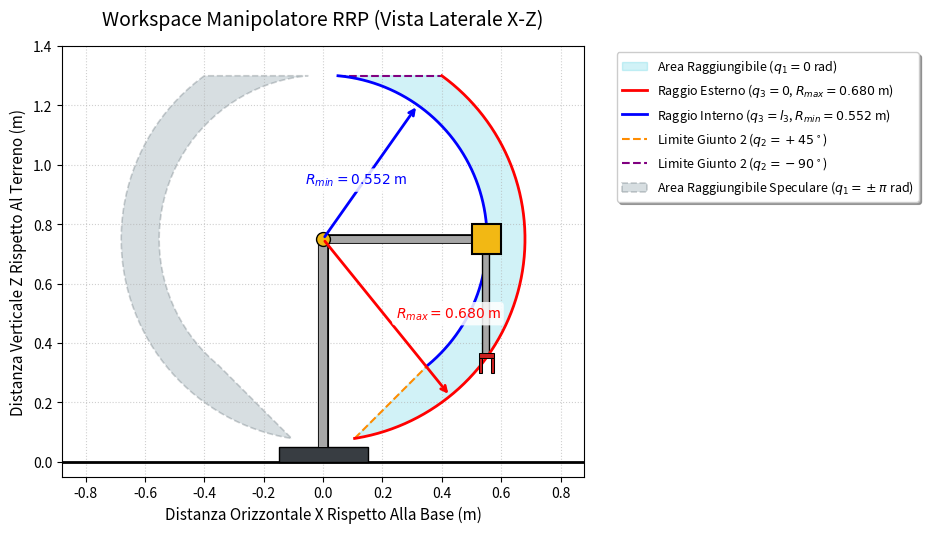
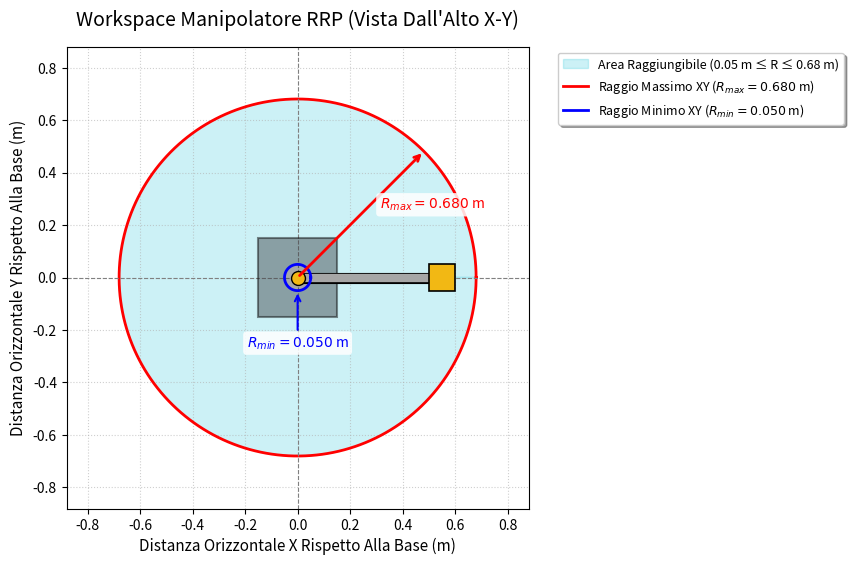

Generate these figures, in order, with matplotlib:
#!/usr/bin/env python3

# AA ======================= Importazione Delle Librerie Necessarie =======================

# BB Importazione Dei Moduli Per Il Calcolo Numerico E La Rappresentazione Grafica
import numpy as np
import matplotlib.pyplot as plt
import matplotlib.patheffects as pe

# AA ======================= Definizione Della Tavolozza Dei Colori =======================

# BB Codici Colori Esadecimali
workspaceColor                  = "#00bcd4"
specularWorkspaceColor          = "#607d8b"
specularWorkspaceBorderColor    = "#37474f"

baseColor        = "#383D42"
linkColor        = "#A6A6A6"
jointColor       = "#F2B814"
endEffectorColor = "#CC1F1F"

outerCircleColor = "#FF0000"
innerCircleColor = "#0000FF"
maxLimitColor    = "#FF8C00"
minLimitColor    = "#800080"
worldColor       = "#000000"
axesColor        = "#808080"

# AA ======================= Definizione Dei Parametri Geometrici =======================

# BB Parametri Dimensionali Del Manipolatore
baseWidth = 0.30            # Larghezza Della Base Quadrata (m)
baseLength = 0.30           # Lunghezza Della Base Quadrata (m)
baseHeight = 0.05           # Spessore Della Piastra Di Base (m)
l1 = 0.55                   # Lunghezza Della Colonna Verticale Del Primo Link (m)
l2 = 0.45                   # Lunghezza Del Braccio Orizzontale Del Secondo Link (m)
l3 = 0.35                   # Corsa Massima Dell Asta Prismatica Del Terzo Link (m)
jointRadius = 0.05          # Raggio Delle Sfere Di Giunzione (m)
boxSize = 0.10              # Dimensione Del Box Di Guida Del Giunto Prismatico (m)

# BB Dimensioni End-Effector (Pinza)
eeBaseWidth = 0.05          # Larghezza Della Piastra Di Base Pinza (m)
eeBaseLength = 0.10         # Lunghezza Della Piastra Di Base Pinza (m)
eeBaseHeight = 0.015        # Spessore Della Piastra Di Base Pinza (m)
eeFingerLength = 0.05       # Lunghezza Delle Dita Della Pinza (m)
eeFingerThickness = 0.01    # Spessore Delle Dita Della Pinza (m)

# BB Limiti Di Corsa Dei Giunti RRP
limitMinQ2 = -np.pi / 2.0   # Limite Inferiore Del Giunto 2 (-90 Gradi)
limitMaxQ2 = np.pi / 4.0    # Limite Superiore Del Giunto 2 (+45 Gradi)
limitMinQ3 = 0.0            # Estensione Massima Del Prismatico Verso Il Basso (m)
limitMaxQ3 = l3             # Corsa Massima Del Prismatico Nel Box Verso L Alto (m)

# AA ======================= Calcolo Dei Parametri Geometrici E Dei Raggi =======================

# BB Parametri Della Tabella Denavit-Hartenberg (DH)
d1 = 3 * jointRadius + l1
a2 = jointRadius + l2 + (boxSize / 2.0)

# BB Quota Verticale Del Centro Di Rotazione Della Spalla (Giunto 2)
shoulderHeight = d1 + baseHeight

# BB Valori Limite Della Distanza d3 Rispetto All Origine Del Giunto 2
d3FullyExtended = limitMinQ3 - (l3 + boxSize / 2.0)   # -0.40 m
d3FullyRetracted = limitMaxQ3 - (l3 + boxSize / 2.0)  # -0.05 m

# BB Raggi Sferici Estremo Ed Interno Centrati Sulla Spalla
maxRadius = np.sqrt(a2**2 + d3FullyExtended**2)
minRadius = np.sqrt(a2**2 + d3FullyRetracted**2)

# BB Raggi Limite Proiettati Sul Piano Orizzontale (Vista X-Y)
minRadiusXY = np.abs(d3FullyRetracted)
maxRadiusXY = maxRadius

# CC Stampa Dei Valori Calcolati Nel Terminale
print(f"Raggio Massimo Dalla Spalla: {maxRadius:.4f} m")
print(f"Raggio Minimo Dalla Spalla:  {minRadius:.4f} m")
print(f"Raggio Minimo Sul Piano X-Y: {minRadiusXY:.4f} m")
print(f"Raggio Massimo Sul Piano X-Y: {maxRadiusXY:.4f} m")

# AA ======================= VISTA LATERALE (PIANO X-Z) =======================

numSamples = 200
q2Samples = np.linspace(limitMinQ2, limitMaxQ2, numSamples)
d3Samples = np.linspace(d3FullyExtended, d3FullyRetracted, numSamples)

# BB Arco Esterno
extArcX = d3FullyExtended * np.sin(q2Samples) + a2 * np.cos(q2Samples)
extArcZ = shoulderHeight + d3FullyExtended * np.cos(q2Samples) - a2 * np.sin(q2Samples)

# BB Segmento Al Limite Superiore (q2 = +45°)
lineMaxQ2X = d3Samples * np.sin(limitMaxQ2) + a2 * np.cos(limitMaxQ2)
lineMaxQ2Z = shoulderHeight + d3Samples * np.cos(limitMaxQ2) - a2 * np.sin(limitMaxQ2)

# BB Arco Interno
innerArcX = d3FullyRetracted * np.sin(q2Samples[::-1]) + a2 * np.cos(q2Samples[::-1])
innerArcZ = shoulderHeight + d3FullyRetracted * np.cos(q2Samples[::-1]) - a2 * np.sin(q2Samples[::-1])

# BB Segmento Al Limite Inferiore (q2 = -90°)
lineMinQ2X = d3Samples[::-1] * np.sin(limitMinQ2) + a2 * np.cos(limitMinQ2)
lineMinQ2Z = shoulderHeight + d3Samples[::-1] * np.cos(limitMinQ2) - a2 * np.sin(limitMinQ2)

# BB Impostazione Spazio Di Lavoro
workspaceX = np.concatenate([extArcX, lineMaxQ2X, innerArcX, lineMinQ2X])
workspaceZ = np.concatenate([extArcZ, lineMaxQ2Z, innerArcZ, lineMinQ2Z])

# BB Figura Vista Laterale
fig1, ax1 = plt.subplots(figsize=(11, 6))

# BB Workspace E Bordi (con q1, q2, q3 e costanti a pedice in formato LaTeX)
ax1.fill(workspaceX, workspaceZ, color=workspaceColor, alpha=0.18, zorder=1, label="Area Raggiungibile ($q_1 = 0$ rad)")
ax1.plot(extArcX, extArcZ, color=outerCircleColor, linewidth=2.0, zorder=6, label=f"Raggio Esterno ($q_3 = 0$, $R_{{max}} = {maxRadius:.3f}$ m)")
ax1.plot(innerArcX, innerArcZ, color=innerCircleColor, linewidth=2.0, zorder=3, label=f"Raggio Interno ($q_3 = l_3$, $R_{{min}} = {minRadius:.3f}$ m)")
ax1.plot(lineMaxQ2X, lineMaxQ2Z, color=maxLimitColor, linestyle="--", linewidth=1.5, zorder=2, label=r"Limite Giunto 2 ($q_2 = +45^\circ$)")
ax1.plot(lineMinQ2X, lineMinQ2Z, color=minLimitColor, linestyle="--", linewidth=1.5, zorder=2, label=r"Limite Giunto 2 ($q_2 = -90^\circ$)")

# BB Workspace Speculare
ax1.fill(-workspaceX, workspaceZ, color=specularWorkspaceColor, alpha=0.25, edgecolor=specularWorkspaceBorderColor, linestyle="--", linewidth=1.2, zorder=1, label=r"Area Raggiungibile Speculare ($q_1 = \pm\pi$ rad)")

# CC Livello World
ax1.axhline(0, color=worldColor, linewidth=2.0, zorder=3)

# BB Struttura Manipolatore
# CC Base Manipolatore
baseBox = plt.Rectangle((-baseWidth / 2.0, 0), baseWidth, baseHeight, facecolor=baseColor, edgecolor=worldColor, zorder=4)
ax1.add_patch(baseBox)

# CC Colonna Verticale (Link 1 con bordo e taglio netto a filo della base)
ax1.plot(
    [0, 0], [baseHeight, shoulderHeight],
    color=linkColor, linewidth=6.0, zorder=4,
    solid_capstyle="butt",
    path_effects=[pe.Stroke(linewidth=8.0, foreground=worldColor), pe.Normal()]
)

# CC Centro Del Giunto Di Spalla (Giunto 2)
ax1.plot(0, shoulderHeight, "o", color=jointColor, markersize=10, markeredgecolor=worldColor, zorder=6)

# CC Braccio Orizzontale (Link 2 con bordo)
ax1.plot(
    [0, a2], [shoulderHeight, shoulderHeight],
    color=linkColor, linewidth=5.0, zorder=4,
    solid_capstyle="butt",
    path_effects=[pe.Stroke(linewidth=7.0, foreground=worldColor), pe.Normal()]
)

# CC Box Di Guida Del Giunto Prismatico
boxPrismatic = plt.Rectangle((a2 - boxSize / 2.0, shoulderHeight - boxSize / 2.0), boxSize, boxSize, facecolor=jointColor, edgecolor=worldColor, linewidth=1.5, zorder=5)
ax1.add_patch(boxPrismatic)

# CC Asta Prismatica (Link 3 con bordo)
prismaticRodZBottom = shoulderHeight + d3FullyExtended
ax1.plot(
    [a2, a2], [shoulderHeight - boxSize / 2.0, prismaticRodZBottom],
    color=linkColor, linewidth=4.0, zorder=4,
    solid_capstyle="butt",
    path_effects=[pe.Stroke(linewidth=6.0, foreground=worldColor), pe.Normal()]
)

# CC Piastra Di Base Della Pinza (End-Effector)
eeBasePlate = plt.Rectangle((a2 - eeBaseWidth / 2.0, prismaticRodZBottom), eeBaseWidth, eeBaseHeight, facecolor=endEffectorColor, edgecolor=worldColor, linewidth=0.75, zorder=8)
ax1.add_patch(eeBasePlate)

# CC Dita Della Pinza
fingerLeft = plt.Rectangle((a2 - eeBaseWidth / 2.0, prismaticRodZBottom - eeFingerLength), eeFingerThickness, eeFingerLength, facecolor=endEffectorColor, edgecolor=worldColor, linewidth=0.75, zorder=8)
fingerRight = plt.Rectangle((a2 + eeBaseWidth / 2.0 - eeFingerThickness, prismaticRodZBottom - eeFingerLength), eeFingerThickness, eeFingerLength, facecolor=endEffectorColor, edgecolor=worldColor, linewidth=0.75, zorder=8)
ax1.add_patch(fingerLeft)
ax1.add_patch(fingerRight)

# BB Quote E Frecce Dei Raggi Sferici (Con Sfondo Protettivo e zorder=7)
# DD Quota Del Raggio Massimo
angleMaxArrow = np.deg2rad(15.0)
arrowMaxX = d3FullyExtended * np.sin(angleMaxArrow) + a2 * np.cos(angleMaxArrow)
arrowMaxZ = shoulderHeight + d3FullyExtended * np.cos(angleMaxArrow) - a2 * np.sin(angleMaxArrow)
ax1.annotate("", xy=(arrowMaxX, arrowMaxZ), xytext=(0, shoulderHeight), arrowprops=dict(arrowstyle="->", color=outerCircleColor, lw=2.0), zorder=7)
ax1.text(
    arrowMaxX / 2.0 + 0.03,
    shoulderHeight + (arrowMaxZ - shoulderHeight) / 2.0,
    f"$R_{{max}} = {maxRadius:.3f}$ m",
    color=outerCircleColor,
    fontsize=10,
    bbox=dict(boxstyle="round,pad=0.25", facecolor="#FFFFFF", edgecolor="none", alpha=0.85),
    zorder=7
)

# DD Quota Del Raggio Minimo
angleMinArrow = np.deg2rad(-60.0)
arrowMinX = d3FullyRetracted * np.sin(angleMinArrow) + a2 * np.cos(angleMinArrow)
arrowMinZ = shoulderHeight + d3FullyRetracted * np.cos(angleMinArrow) - a2 * np.sin(angleMinArrow)
ax1.annotate("", xy=(arrowMinX, arrowMinZ), xytext=(0, shoulderHeight), arrowprops=dict(arrowstyle="->", color=innerCircleColor, lw=2.0), zorder=7)
ax1.text(
    arrowMinX / 2.0 - 0.22,
    shoulderHeight + (arrowMinZ - shoulderHeight) / 2.0 - 0.04,
    f"$R_{{min}} = {minRadius:.3f}$ m",
    color=innerCircleColor,
    fontsize=10,
    bbox=dict(boxstyle="round,pad=0.25", facecolor="#FFFFFF", edgecolor="none", alpha=0.85),
    zorder=7
)

# BB Impostazioni Vista Laterale
ax1.set_title("Workspace Manipolatore RRP (Vista Laterale X-Z)", fontsize=14,  pad=15)
ax1.set_xlabel("Distanza Orizzontale X Rispetto Alla Base (m)", fontsize=11)
ax1.set_ylabel("Distanza Verticale Z Rispetto Al Terreno (m)", fontsize=11)
ax1.set_aspect("equal", adjustable="box")
ax1.grid(True, linestyle=":", alpha=0.6, zorder=0)
ax1.set_xlim(-maxRadius - 0.20, maxRadius + 0.20)
ax1.set_ylim(-0.05, shoulderHeight + a2 + 0.1)
ax1.legend(loc="upper left", bbox_to_anchor=(1.05, 1.0), fontsize=9, frameon=True, shadow=True)
fig1.subplots_adjust(right=0.6)

# AA ======================= VISTA DALL ALTO (PIANO X-Y) =======================

thetaCamp = np.linspace(0, 2 * np.pi, 400)
outerCircleX = maxRadiusXY * np.cos(thetaCamp)
outerCircleY = maxRadiusXY * np.sin(thetaCamp)
innerCircleX = minRadiusXY * np.cos(thetaCamp)
innerCircleY = minRadiusXY * np.sin(thetaCamp)

fig2, ax2 = plt.subplots(figsize=(11, 6))

# BB Corona Circolare
corCircX = np.concatenate([outerCircleX, innerCircleX[::-1]])
corCircY = np.concatenate([outerCircleY, innerCircleY[::-1]])
ax2.fill(corCircX, corCircY, color=workspaceColor, alpha=0.20, zorder=1, label=f"Area Raggiungibile ({minRadiusXY:.2f} m ≤ R ≤ {maxRadiusXY:.2f} m)")
ax2.plot(outerCircleX, outerCircleY, color=outerCircleColor, linewidth=2.0, linestyle="-", zorder=2, label=f"Raggio Massimo XY ($R_{{max}} = {maxRadiusXY:.3f}$ m)")
ax2.plot(innerCircleX, innerCircleY, color=innerCircleColor, linewidth=2.0, linestyle="-", zorder=8, label=f"Raggio Minimo XY ($R_{{min}} = {minRadiusXY:.3f}$ m)")

# CC Assi Cartesiani Di Riferimento
ax2.axhline(0, color=axesColor, linestyle="--", linewidth=0.8, zorder=2)
ax2.axvline(0, color=axesColor, linestyle="--", linewidth=0.8, zorder=2)

# BB Struttura Manipolatore
# CC Base Fissa Quadrata
baseTopView = plt.Rectangle((-baseWidth / 2.0, -baseLength / 2.0), baseWidth, baseLength, facecolor=baseColor, edgecolor=worldColor, linewidth=1.5, alpha=0.45, zorder=4)
ax2.add_patch(baseTopView)

# CC Braccio Orizzontale (Link 2 con bordo)
ax2.plot(
    [0, a2], [0, 0],
    color=linkColor, linewidth=6.0, zorder=5,
    solid_capstyle="butt",
    path_effects=[pe.Stroke(linewidth=8.0, foreground=worldColor), pe.Normal()]
)

# CC Box Del Giunto Prismatico
boxTopView = plt.Rectangle((a2 - boxSize / 2.0, -boxSize / 2.0), boxSize, boxSize, facecolor=jointColor, edgecolor=worldColor, linewidth=1.2, zorder=6)
ax2.add_patch(boxTopView)

# CC Centro Di Rotazione Giunto 1
ax2.plot(0, 0, "o", color=jointColor, markersize=10, markeredgecolor=worldColor, zorder=7)

# BB Quote E Frecce
arrowAngleMaxXY = np.pi / 4.0
arrowMaxX_XY = maxRadiusXY * np.cos(arrowAngleMaxXY)
arrowMaxY_XY = maxRadiusXY * np.sin(arrowAngleMaxXY)
textMinX = 0.0
textMinY = -0.25
ax2.annotate("", xy=(arrowMaxX_XY, arrowMaxY_XY), xytext=(0, 0), arrowprops=dict(arrowstyle="->", color=outerCircleColor, lw=2.0), zorder=8)
ax2.annotate("", xy=(0, -minRadiusXY), xytext=(textMinX, textMinY + 0.04), arrowprops=dict(arrowstyle="->", color=innerCircleColor, lw=1.5), zorder=8)
ax2.text(arrowMaxX_XY * 0.65, arrowMaxY_XY * 0.65 - 0.05, f"$R_{{max}} = {maxRadiusXY:.3f}$ m",
         color=outerCircleColor, fontsize=10,
         bbox=dict(boxstyle="round,pad=0.25", facecolor="#FFFFFF", edgecolor="none", alpha=0.85),
         zorder=8
        )
ax2.text(textMinX, textMinY, f"$R_{{min}} = {minRadiusXY:.3f}$ m", color=innerCircleColor, fontsize=10,
          ha="center", va="center",
         bbox=dict(boxstyle="round,pad=0.25", facecolor="#FFFFFF", edgecolor="none", alpha=0.85),
         zorder=8)

# BB Impostazioni Vista Dall'Alto
ax2.set_title("Workspace Manipolatore RRP (Vista Dall'Alto X-Y)", fontsize=14,  pad=15)
ax2.set_xlabel("Distanza Orizzontale X Rispetto Alla Base (m)", fontsize=11)
ax2.set_ylabel("Distanza Orizzontale Y Rispetto Alla Base (m)", fontsize=11)
ax2.set_aspect("equal", adjustable="box")
ax2.grid(True, linestyle=":", alpha=0.6, zorder=0)
ax2.set_xlim(-maxRadiusXY - 0.20, maxRadiusXY + 0.20)
ax2.set_ylim(-maxRadiusXY - 0.20, maxRadiusXY + 0.20)
ax2.legend(loc="upper left", bbox_to_anchor=(1.05, 1.0), fontsize=9, frameon=True, shadow=True)
fig2.subplots_adjust(right=0.7)

# AA ======================= Visualizzazione Conclusiva =======================
plt.show()
